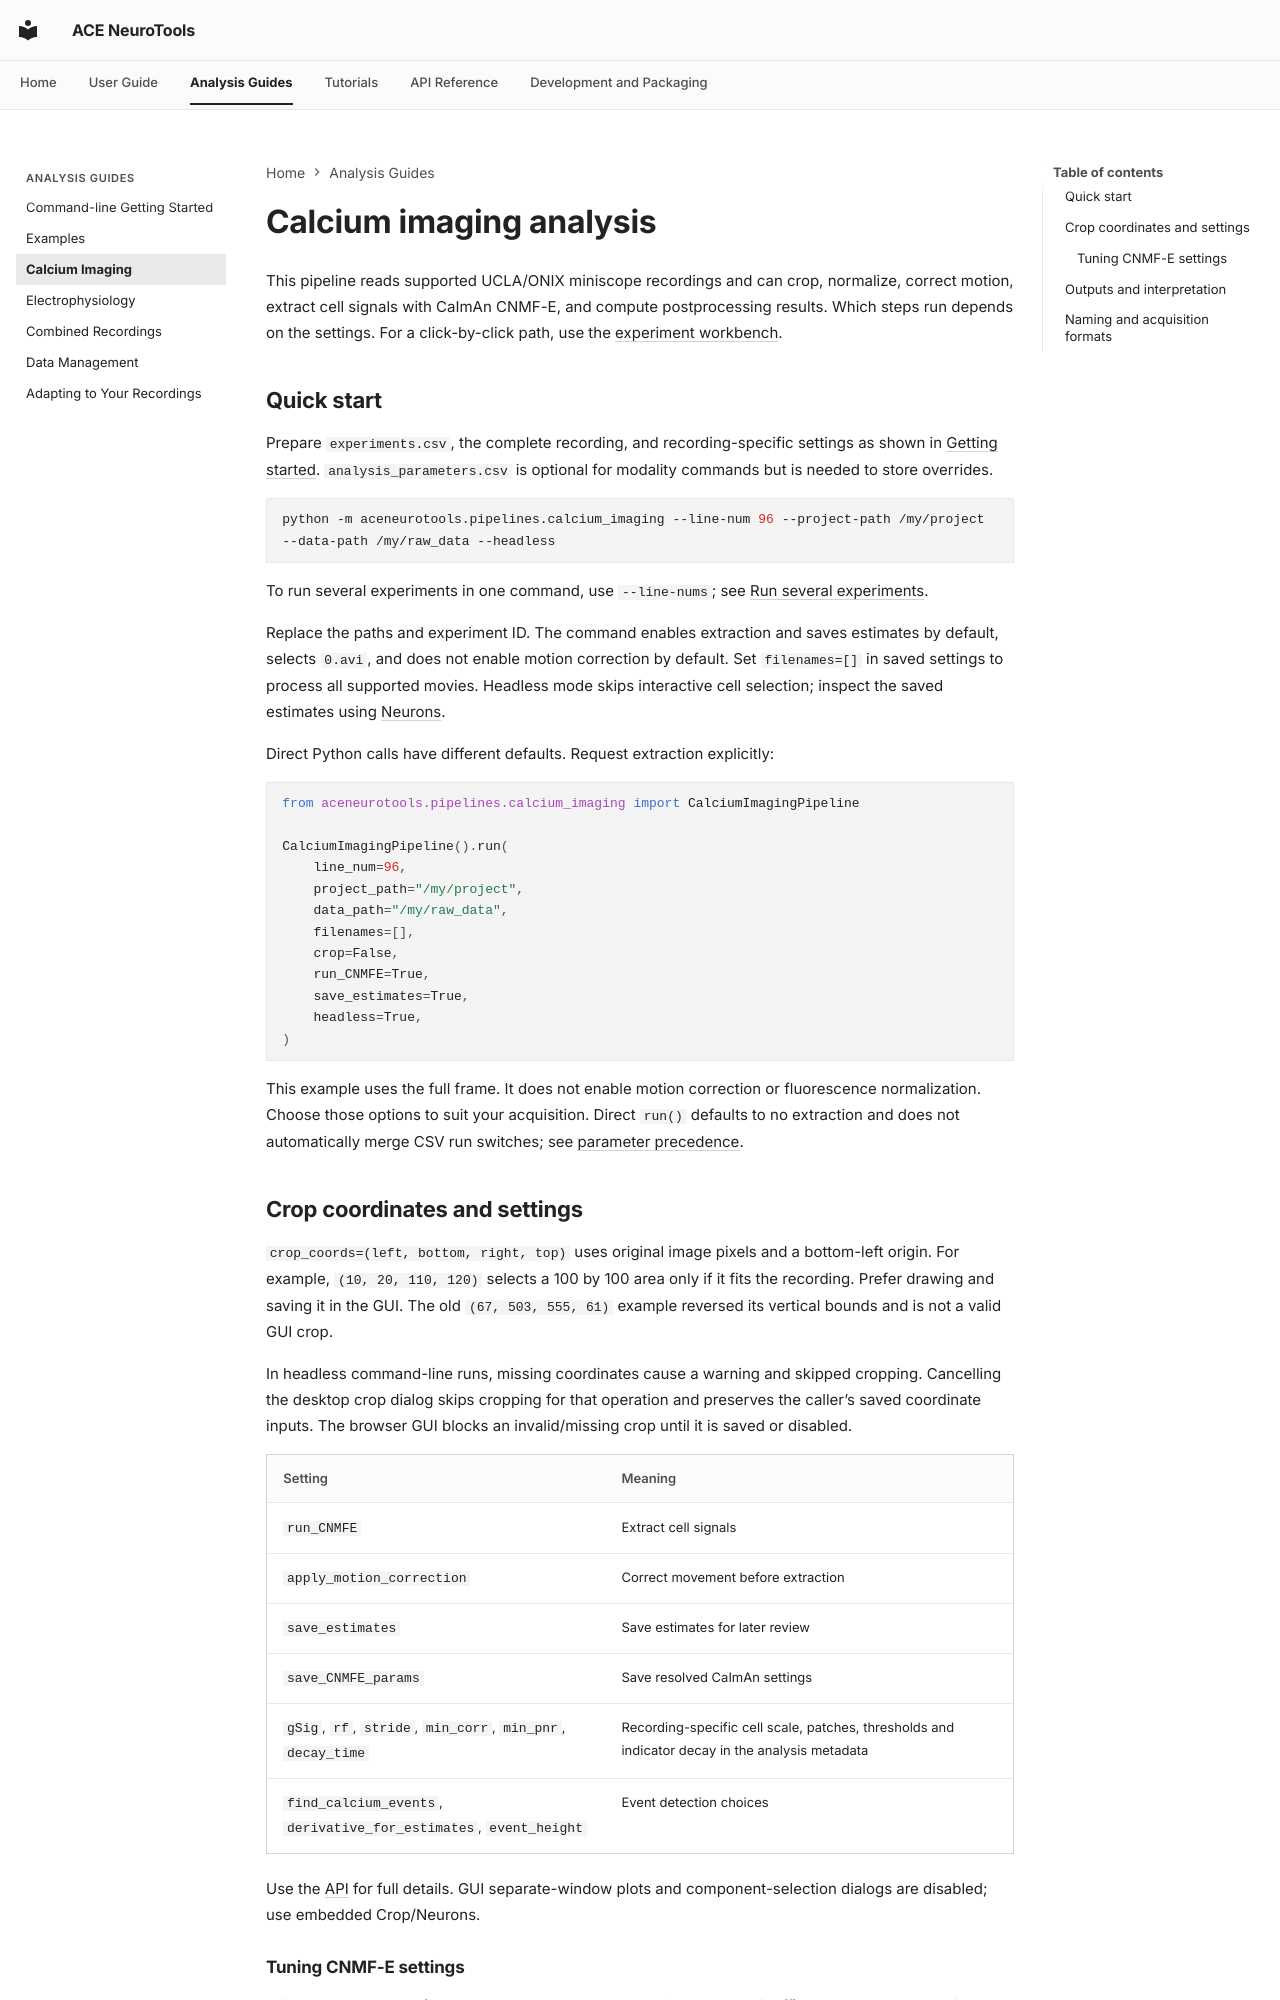

repository: emelon8/ACE-NeuroTools · page: guides/calcium_imaging/index.html · generator: mkdocs

# Calcium imaging analysis

This pipeline reads supported UCLA/ONIX miniscope recordings and can crop,
normalize, correct motion, extract cell signals with CaImAn CNMF-E, and compute
postprocessing results. Which steps run depends on the settings.
For a click-by-click path, use the [experiment workbench](../gui.md).

## Quick start

Prepare `experiments.csv`, the complete recording, and recording-specific settings as
shown in [Getting started](../getting_started.md). `analysis_parameters.csv` is
optional for modality commands but is needed to store overrides.

```sh
python -m aceneurotools.pipelines.calcium_imaging --line-num 96 --project-path /my/project --data-path /my/raw_data --headless
```

To run several experiments in one command, use `--line-nums`; see
[Run several experiments](../getting_started.md#run-several-experiments).

Replace the paths and experiment ID. The command enables extraction and saves
estimates by default, selects `0.avi`, and does not enable motion correction by
default. Set `filenames=[]` in saved settings to process all supported movies.
Headless mode skips interactive cell selection; inspect the saved estimates
using [Neurons](../gui.md#review-neurons-and-save-accepted-cells).

Direct Python calls have different defaults. Request extraction explicitly:

```python
from aceneurotools.pipelines.calcium_imaging import CalciumImagingPipeline

CalciumImagingPipeline().run(
    line_num=96,
    project_path="/my/project",
    data_path="/my/raw_data",
    filenames=[],
    crop=False,
    run_CNMFE=True,
    save_estimates=True,
    headless=True,
)
```

This example uses the full frame. It does not enable motion correction or
fluorescence normalization. Choose those options to suit your acquisition.
Direct `run()` defaults to no extraction and does not automatically merge CSV
run switches; see [parameter precedence](../getting_started.md#3-passing-parameters-into-the-pipelines).

## Crop coordinates and settings

`crop_coords=(left, bottom, right, top)` uses original image pixels and a
bottom-left origin. For example, `(10, 20, 110, 120)` selects a 100 by 100 area
only if it fits the recording. Prefer drawing and saving it in the GUI.
The old `(67, 503, 555, 61)` example reversed its vertical bounds and is not a
valid GUI crop.

In headless command-line runs, missing coordinates cause a warning and skipped
cropping. Cancelling the desktop crop dialog skips cropping for that operation
and preserves the caller’s saved coordinate inputs. The browser GUI blocks an
invalid/missing crop until it is saved or disabled.

| Setting | Meaning |
| --- | --- |
| `run_CNMFE` | Extract cell signals |
| `apply_motion_correction` | Correct movement before extraction |
| `save_estimates` | Save estimates for later review |
| `save_CNMFE_params` | Save resolved CaImAn settings |
| `gSig`, `rf`, `stride`, `min_corr`, `min_pnr`, `decay_time` | Recording-specific cell scale, patches, thresholds and indicator decay in the analysis metadata |
| `find_calcium_events`, `derivative_for_estimates`, `event_height` | Event detection choices |

Use the [API](../api/calcium_imaging.md) for full details. GUI separate-window
plots and component-selection dialogs are disabled; use embedded Crop/Neurons.
